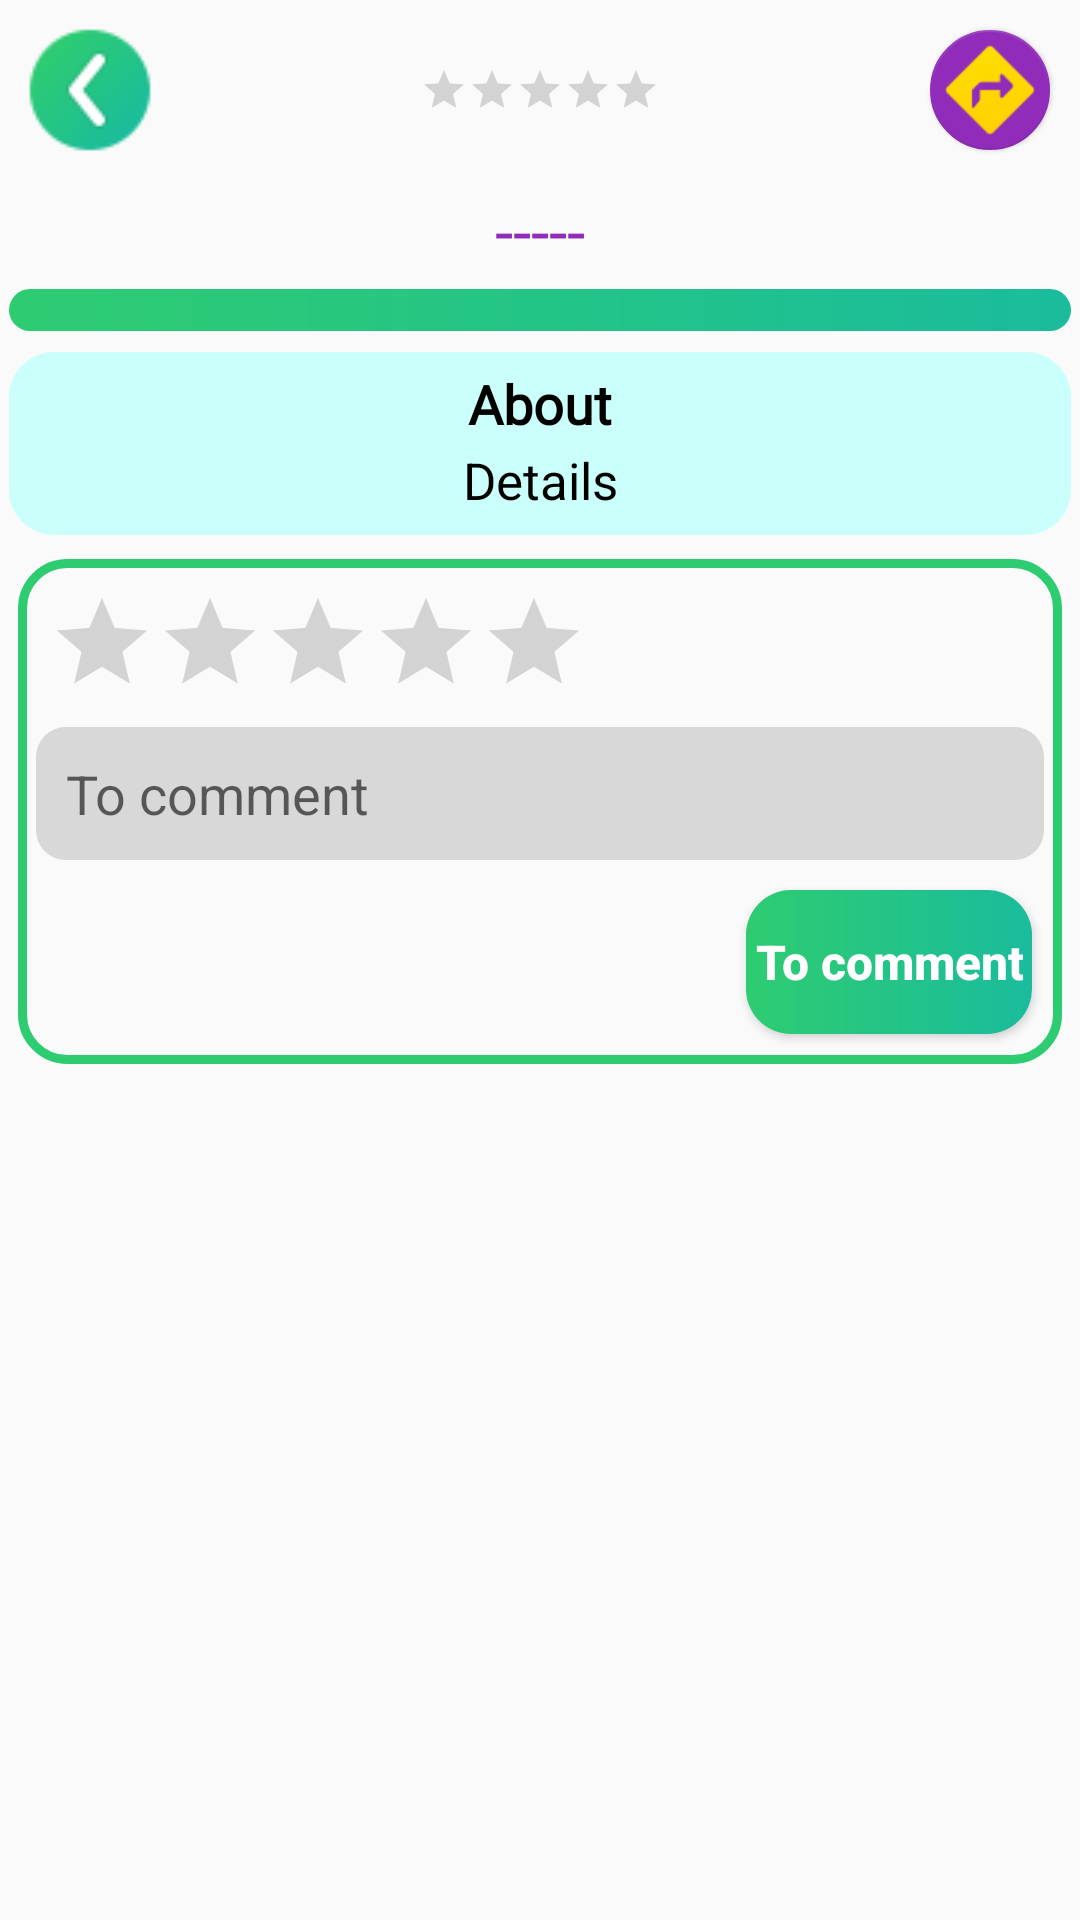

This screen was rendered from an Android layout file. Write that file and the resources it references.
<!-- AndroidManifest.xml: application theme Theme.TravelAssistant -->
<!-- res/layout/fragment_details.xml -->
<?xml version="1.0" encoding="utf-8"?>
<androidx.coordinatorlayout.widget.CoordinatorLayout
    android:layout_width="match_parent"
    android:layout_height="match_parent"
    xmlns:android="http://schemas.android.com/apk/res/android"
    xmlns:tools="http://schemas.android.com/tools"
    xmlns:app="http://schemas.android.com/apk/res-auto"
    tools:context=".fragment.DetailsFragment">

    <RelativeLayout
        android:id="@+id/relativeLayout"
        android:layout_width="match_parent"
        android:layout_height="match_parent"/>

    <ScrollView
        android:id="@+id/scroll_view"
        android:layout_width="match_parent"
        android:layout_height="match_parent"
        app:layout_constraintBottom_toBottomOf="parent"
        app:layout_constraintEnd_toEndOf="parent"
        app:layout_constraintStart_toStartOf="parent"
        app:layout_constraintTop_toTopOf="parent">

        <LinearLayout
            android:layout_width="match_parent"
            android:layout_height="wrap_content"
            android:orientation="vertical"
            android:padding="3dp">

            <RelativeLayout
                android:layout_width="match_parent"
                android:layout_height="wrap_content">

                <com.google.android.material.floatingactionbutton.FloatingActionButton
                    android:id="@+id/fab_create_route_details"
                    android:layout_width="wrap_content"
                    android:layout_height="wrap_content"
                    android:layout_margin="7dp"
                    app:fabSize="mini"
                    android:backgroundTint="@color/purple_default"
                    app:backgroundTint="@color/purple_default"
                    android:src="@drawable/route_64"
                    app:maxImageSize="32dp"
                    app:elevation="1dp"
                    android:elevation="1dp"
                    android:layout_alignParentEnd="true"/>

                <RatingBar
                    android:id="@+id/rating_bar_place_details"
                    android:layout_width="wrap_content"
                    android:layout_height="wrap_content"
                    android:layout_centerInParent="true"
                    style="@style/Widget.AppCompat.RatingBar.Small"
                    android:isIndicator="true"
                    android:numStars="5"
                    android:stepSize="0.5"
                    android:progressTint="#2ECC71"
                    android:secondaryProgressTint="#2ECC71"/>

                <ImageView
                    android:id="@+id/back_button"
                    android:layout_width="wrap_content"
                    android:layout_height="wrap_content"
                    android:layout_margin="3dp"
                    android:layout_alignParentStart="true"
                    android:src="@drawable/back_icon_48"
                    android:contentDescription="back" />

            </RelativeLayout>

            <TextView
                android:id="@+id/name_text"
                android:layout_width="wrap_content"
                android:layout_height="wrap_content"
                android:layout_gravity="center_horizontal"
                android:text="-----"
                android:fontFamily="@font/carter_one"
                android:textColor="@color/purple_default"
                android:textSize="22sp"
                android:layout_margin="5dp"/>

            <androidx.recyclerview.widget.RecyclerView
                android:id="@+id/recyler_images"
                android:layout_width="match_parent"
                android:layout_height="match_parent"
                android:orientation="horizontal"
                android:background="@drawable/recycler_image_back"
                android:padding="7dp"
                app:layoutManager="androidx.recyclerview.widget.LinearLayoutManager" />

            <androidx.core.widget.NestedScrollView
                android:id="@+id/nested_scroll"
                android:layout_width="match_parent"
                android:layout_height="wrap_content"
                android:padding="5dp"
                android:layout_marginTop="7dp"
                android:background="@drawable/info_back">

                <LinearLayout
                    android:layout_width="match_parent"
                    android:layout_height="wrap_content"
                    android:orientation="vertical">

                    <TextView
                        android:layout_width="wrap_content"
                        android:layout_height="wrap_content"
                        android:layout_gravity="center_horizontal"
                        android:fontFamily="@font/carter_one"
                        android:text="@string/about"
                        android:textColor="@android:color/black"
                        android:textSize="18sp"
                        android:textStyle="bold" />

                    <TextView
                        android:id="@+id/detail_text"
                        android:layout_width="match_parent"
                        android:layout_height="wrap_content"
                        android:gravity="center_horizontal"
                        android:padding="2dp"
                        android:text="@string/details"
                        android:textColor="@android:color/black"
                        android:textSize="17sp" />

                </LinearLayout>

            </androidx.core.widget.NestedScrollView>

            <include
                android:id="@+id/included_comment_layout"
                layout="@layout/comment_layout" />

        </LinearLayout>

    </ScrollView>

    <com.ortiz.touchview.TouchImageView
        android:id="@+id/imageview_zoom"
        android:layout_width="match_parent"
        android:layout_height="match_parent"
        android:layout_margin="3dp"
        android:visibility="gone"
        android:scaleType="centerInside"
        app:layout_constraintBottom_toBottomOf="parent"
        app:layout_constraintEnd_toEndOf="parent"
        app:layout_constraintStart_toStartOf="parent"
        app:layout_constraintTop_toTopOf="parent" />

</androidx.coordinatorlayout.widget.CoordinatorLayout>
<!-- res/layout/comment_layout.xml (included above) -->
<?xml version="1.0" encoding="utf-8"?>
<LinearLayout xmlns:android="http://schemas.android.com/apk/res/android"
    xmlns:tools="http://schemas.android.com/tools"
    android:orientation="vertical"
    android:layout_width="match_parent"
    android:layout_height="wrap_content"
    android:layout_marginTop="5dp">

    <LinearLayout
        android:layout_width="match_parent"
        android:layout_height="wrap_content"
        android:orientation="vertical"
        android:background="@drawable/line_background"
        android:layout_margin="3dp"
        android:padding="3dp">

        <RelativeLayout
            android:layout_width="match_parent"
            android:layout_height="wrap_content">

            <RatingBar
                android:id="@+id/rating_bar_comment"
                android:layout_width="wrap_content"
                android:layout_height="wrap_content"
                style="@style/Widget.AppCompat.RatingBar.Indicator"
                android:isIndicator="false"
                android:numStars="5"
                android:stepSize="0.5"
                android:progressTint="#2ECC71"
                android:secondaryProgressTint="#2ECC71"
                android:layout_margin="7dp"
                android:layout_alignParentStart="true"
                android:layout_centerVertical="true"/>

            <ImageView
                android:id="@+id/cancel_update_comment_btn"
                android:layout_width="wrap_content"
                android:layout_height="wrap_content"
                android:src="@drawable/close_purple_32"
                android:layout_alignParentEnd="true"
                android:layout_centerVertical="true"
                android:visibility="gone"
                android:padding="3dp"/>

        </RelativeLayout>

        <EditText
            android:id="@+id/comment_edit_text"
            android:layout_width="match_parent"
            android:layout_height="wrap_content"
            android:hint="@string/comment"
            android:autofillHints="comment"
            android:inputType="textMultiLine"
            android:padding="10dp"
            android:layout_margin="3dp"
            android:background="@drawable/search_bar_back"/>

        <Button
            android:id="@+id/to_comment_button"
            android:layout_width="wrap_content"
            android:layout_height="wrap_content"
            android:layout_margin="7dp"
            android:text="@string/comment"
            android:textAllCaps="false"
            android:layout_gravity="end"
            android:textColor="@android:color/white"
            android:textStyle="bold"
            android:textSize="16sp"
            android:padding="3dp"
            android:background="@drawable/recycler_image_back"/>

    </LinearLayout>

    <androidx.recyclerview.widget.RecyclerView
        android:id="@+id/recycler_view_comment"
        android:layout_width="match_parent"
        android:layout_height="wrap_content"
        tools:listitem="@layout/comment_item_layout"/>

    <TextView
        android:id="@+id/comment_not_found"
        android:layout_width="wrap_content"
        android:layout_height="wrap_content"
        android:gravity="center"
        android:layout_gravity="center_horizontal"
        android:text="@string/no_comment_yet"
        android:visibility="gone"
        android:textSize="16sp"
        android:textColor="@color/black"
        android:layout_margin="2dp"
        android:padding="1dp"/>

</LinearLayout>
<!-- res/layout/comment_item_layout.xml (included above) -->
<?xml version="1.0" encoding="utf-8"?>
<LinearLayout xmlns:android="http://schemas.android.com/apk/res/android"
    android:orientation="vertical"
    android:layout_width="match_parent"
    android:layout_height="wrap_content"
    android:background="@drawable/info_back"
    android:padding="5dp"
    android:layout_marginTop="4dp"
    android:layout_marginBottom="4dp">

    <RelativeLayout
        android:layout_width="match_parent"
        android:layout_height="wrap_content"
        android:layout_margin="2dp">

        <TextView
            android:id="@+id/username_comment_item"
            android:layout_width="wrap_content"
            android:layout_height="wrap_content"
            android:text="username"
            android:textColor="@android:color/black"
            android:textSize="16sp"
            android:layout_alignParentStart="true"/>

        <ImageView
            android:id="@+id/comment_more_button"
            android:layout_width="wrap_content"
            android:layout_height="wrap_content"
            android:src="@drawable/more_vert_24"
            android:layout_alignParentEnd="true"
            android:padding="2dp"/>

    </RelativeLayout>

    <TextView
        android:id="@+id/comment_text_comment_item"
        android:layout_width="match_parent"
        android:layout_height="wrap_content"
        android:gravity="start"
        android:padding="3dp"
        android:layout_margin="3dp"
        android:textSize="15sp"
        android:textColor="@android:color/black" />

    <RelativeLayout
        android:layout_width="match_parent"
        android:layout_height="wrap_content"
        android:paddingStart="10dp"
        android:paddingEnd="10dp">

        <TextView
            android:id="@+id/date_comment_item"
            android:layout_width="wrap_content"
            android:layout_height="wrap_content"
            android:text="--/--/----"
            android:textSize="13sp"
            android:layout_alignParentStart="true"
            android:layout_centerVertical="true"/>

        <LinearLayout
            android:layout_width="wrap_content"
            android:layout_height="wrap_content"
            android:orientation="horizontal"
            android:layout_centerHorizontal="true">

            <LinearLayout
                android:id="@+id/like_button"
                android:layout_width="wrap_content"
                android:layout_height="wrap_content"
                android:orientation="horizontal"
                android:padding="5dp">

                <ImageView
                    android:layout_width="wrap_content"
                    android:layout_height="wrap_content"
                    android:src="@drawable/like_24"/>

                <TextView
                    android:id="@+id/like_number"
                    android:layout_width="wrap_content"
                    android:layout_height="wrap_content"
                    android:text="(0)"/>

            </LinearLayout>

            <LinearLayout
                android:id="@+id/dislike_button"
                android:layout_width="wrap_content"
                android:layout_height="wrap_content"
                android:orientation="horizontal"
                android:padding="5dp">

                <ImageView
                    android:layout_width="wrap_content"
                    android:layout_height="wrap_content"
                    android:src="@drawable/dislike_24"/>

                <TextView
                    android:id="@+id/dislike_number"
                    android:layout_width="wrap_content"
                    android:layout_height="wrap_content"
                    android:text="(0)"/>

            </LinearLayout>

        </LinearLayout>

        <RatingBar
            android:id="@+id/rating_bar_comment_item"
            style="@style/Widget.AppCompat.RatingBar.Small"
            android:layout_width="wrap_content"
            android:layout_height="wrap_content"
            android:layout_alignParentEnd="true"
            android:layout_centerVertical="true"
            android:isIndicator="true"
            android:progressTint="#2ECC71"
            android:secondaryProgressTint="#2ECC71" />

    </RelativeLayout>

</LinearLayout>
<!-- resources referenced by this layout -->
<resources>
  <color name="black">#FF000000</color>
  <color name="purple_default">#912CBA</color>
  <!-- drawable back_icon_48: png bitmap (drawable, 1627 bytes) -->
  <!-- drawable close_purple_32: png bitmap (drawable, 994 bytes) -->
  <!-- drawable info_back (drawable) -->
  <?xml version="1.0" encoding="utf-8"?>
  <shape xmlns:android="http://schemas.android.com/apk/res/android"
      android:shape="rectangle">
  
      <solid android:color="@color/green3"/>
      <corners android:radius="15dp"/>
  
  </shape>
  <!-- drawable line_background (drawable) -->
  <?xml version="1.0" encoding="utf-8"?>
  <shape xmlns:android="http://schemas.android.com/apk/res/android"
      android:shape="rectangle">
  
      <stroke android:color="#2ECC71" android:width="3dp"/>
  
      <corners android:radius="15dp"/>
  
  </shape>
  <!-- drawable recycler_image_back (drawable) -->
  <?xml version="1.0" encoding="utf-8"?>
  <shape xmlns:android="http://schemas.android.com/apk/res/android"
      android:shape="rectangle">
  
      <gradient
          android:startColor="#2ECC71"
          android:endColor="#1ABC9C"/>
  
      <corners android:radius="15dp"/>
  
  </shape>
  <!-- drawable route_64: png bitmap (drawable, 1383 bytes) -->
  <!-- drawable search_bar_back (drawable) -->
  <?xml version="1.0" encoding="utf-8"?>
  <shape xmlns:android="http://schemas.android.com/apk/res/android"
      android:shape="rectangle">
  
      <solid android:color="#D8D8D8"/>
  
      <corners android:radius="10dp"/>
  
  </shape>
  <string name="about">About</string>
  <string name="comment">To comment</string>
  <string name="details">Details</string>
  <string name="no_comment_yet">No comment has been made on this place yet</string>
  <style name="Theme.TravelAssistant" parent="Theme.AppCompat.DayNight.NoActionBar">
          
          <item name="colorPrimary">@color/green1</item>
          <item name="colorPrimaryVariant">@color/green1</item>
          <item name="colorOnPrimary">@color/white</item>
          
          <item name="colorSecondary">@color/teal_200</item>
          <item name="colorSecondaryVariant">@color/teal_700</item>
          <item name="colorOnSecondary">@color/black</item>
          
          <item name="android:statusBarColor" tools:targetApi="l">?attr/colorPrimaryVariant</item>
          
      </style>
  <color name="green3">#CAFFFB</color>
  <color name="green1">#048243</color>
  <color name="white">#FFFFFFFF</color>
  <color name="teal_200">#FF03DAC5</color>
  <color name="teal_700">#FF018786</color>
</resources>
